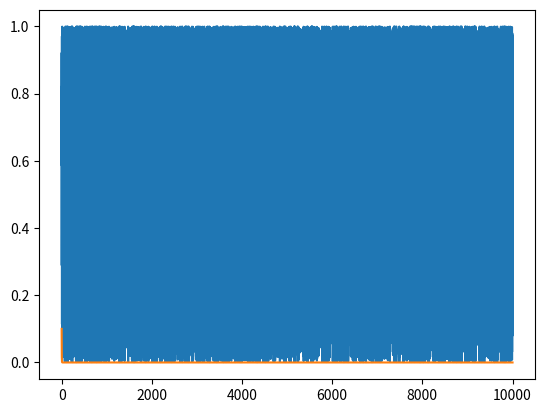

Python code for this plot:
#calc_logistic_function

import numpy as np
import matplotlib.pylab as plt

initialx = 0.8
r = 3.999
xarr = np.zeros([10001])
xarr[0]=initialx
for xn in np.arange(10000):
    xarr[xn+1]=r*xarr[xn]*(1-xarr[xn])
    
plt.figure(1)
plt.plot(xarr)

initialx=0.1
a=0.2
xarr = np.zeros(10001)
xarr[0]=initialx
for xn in np.arange(10000):
    xarr[xn+1]=a*np.sin(np.pi*xarr[xn])
    
#plt.figure(2)
plt.plot(xarr)